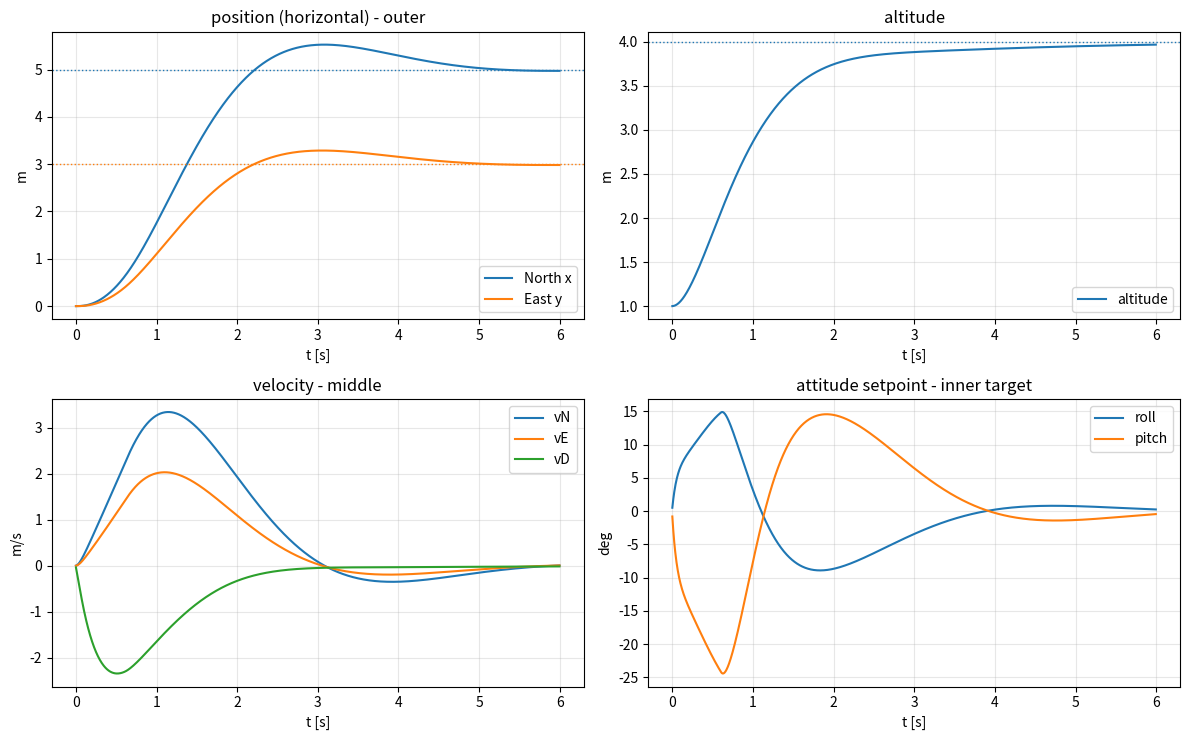

The matplotlib source for this figure:
#!/usr/bin/env python3
# -*- coding: utf-8 -*-
"""
第 18 周 · 03 位置与速度控制 —— 配套实验

    实验 1  欠驱动：4 个输入 6 个自由度 —— 水平力只能来自倾斜
    实验 2  ★★ 位置 → 姿态 反解（复现 PX4 的 thrustToAttitude）
    实验 3  ★★ 三层级联闭环：位置环 → 速度环 → 姿态环
    实验 4  ★ 前馈 vs 反馈：为什么悬停油门必须前馈

用法：
    python lesson18_position_control.py 1
    python lesson18_position_control.py 2
    python lesson18_position_control.py 3
    python lesson18_position_control.py 4
    python lesson18_position_control.py          # 全部

只需 numpy（matplotlib 可选，缺失时只打印数值不画图）。

【本脚本的原则】

  和《NuttX/FreeRTOS 教程》一样：**能算的就不猜。**

  实验 2 复现的是 PX4 的这四行（行号已核对）：

      src/modules/mc_pos_control/PositionControl/PositionControl.cpp:204  _accelerationControl()
      src/modules/mc_pos_control/PositionControl/PositionControl.cpp:214  body_z = ...
      src/modules/mc_pos_control/PositionControl/PositionControl.cpp:215  ControlMath::limitTilt(...)
      src/modules/mc_pos_control/PositionControl/PositionControl.cpp:268  ControlMath::thrustToAttitude(...)

  实验 3 用的是 PX4 的**出厂默认增益**（行号已核对）：

      multicopter_position_control_gain_params.c:45   MPC_Z_P          = 1.0
      multicopter_position_control_gain_params.c:58   MPC_XY_P         = 0.95
      multicopter_position_control_gain_params.c:71   MPC_Z_VEL_P_ACC  = 4.0
      multicopter_position_control_gain_params.c:84   MPC_XY_VEL_P_ACC = 1.8
      multicopter_position_control_gain_params.c:97   MPC_Z_VEL_I_ACC  = 2.0
      multicopter_position_control_gain_params.c:111  MPC_XY_VEL_I_ACC = 0.4
      multicopter_position_control_params.c:49        MPC_THR_HOVER    = 0.5
      multicopter_position_control_limits_params.c:126 MPC_THR_MIN     = 0.12

  参考：
      第 3 章  03-动力学建模/01-四旋翼动力学建模.md  §3.5 欠驱动、§3.6 悬停线性化
      第 4 章  04-状态估计/01-概率论与高斯分布.md
"""

import math
import sys

import numpy as np

# ---------------------------------------------------------------------------
# 输出辅助（和本教程其它脚本一致）
# ---------------------------------------------------------------------------

W = 74

G = 9.80665          # 标准重力加速度 m/s^2


def head(title):
    print()
    print("=" * W)
    print("  " + title)
    print("=" * W)
    print()


def sub(title):
    print()
    print("  " + title)
    print("  " + "-" * (W - 4))
    print()


def _dlen(s):
    """显示宽度：CJK 字符占 2 列。表格对齐全靠它。"""
    n = 0
    for ch in str(s):
        o = ord(ch)
        n += 2 if (0x1100 <= o <= 0x115F or 0x2E80 <= o <= 0xA4CF
                   or 0xAC00 <= o <= 0xD7A3 or 0xF900 <= o <= 0xFAFF
                   or 0xFE30 <= o <= 0xFE6F or 0xFF00 <= o <= 0xFF60
                   or 0xFFE0 <= o <= 0xFFE6) else 1
    return n


def tab(rows, headers, width=None):
    """打印表格。rows 是二维列表。（按显示宽度对齐，中文不会歪）"""
    cols = len(headers)
    if width is None:
        width = [max(_dlen(r[i]) for r in [headers] + rows) + 2
                 for i in range(cols)]

    def cell(s, w):
        s = str(s)
        return s + " " * max(1, w - _dlen(s))

    print("  " + "".join(cell(headers[i], width[i]) for i in range(cols)))
    print("  " + "-" * (sum(width) - 2))
    for r in rows:
        print("  " + "".join(cell(r[i], width[i]) for i in range(cols)))
    print()


# ---------------------------------------------------------------------------
# 旋转矩阵的基本工具
# ---------------------------------------------------------------------------
#
# 约定（和 PX4/ArduPilot 一致）：
#   · 导航系用 NED：x = 北，y = 东，z = 地（向下为正）
#   · 机体系：x = 机头，y = 右，z = 机腹（向下为正）
#   · R = R_body->NED = Rz(psi) @ Ry(theta) @ Rx(phi)
#
# ★ 注意 NED 下"机体 z 轴"是【朝下】的 ——
#   所以多旋翼的推力方向是 **-z_body**（朝上）。
#   这就是 PX4 里 att_sp.thrust_body[2] 用【负数】表示"向上飞"的原因。

def rot_x(a):
    c, s = math.cos(a), math.sin(a)
    return np.array([[1, 0, 0], [0, c, -s], [0, s, c]])


def rot_y(a):
    c, s = math.cos(a), math.sin(a)
    return np.array([[c, 0, s], [0, 1, 0], [-s, 0, c]])


def rot_z(a):
    c, s = math.cos(a), math.sin(a)
    return np.array([[c, -s, 0], [s, c, 0], [0, 0, 1]])


def rot_body_to_ned(phi, theta, psi):
    """R = Rz(psi) Ry(theta) Rx(phi)。第三列 = 机体 z 轴在 NED 下的表示。"""
    return rot_z(psi) @ rot_y(theta) @ rot_x(phi)


def body_z_of(phi, theta, psi):
    """机体 z 轴在 NED 下的单位向量（= R 的第三列）。"""
    return rot_body_to_ned(phi, theta, psi)[:, 2]


# ---------------------------------------------------------------------------
# 实验 1：欠驱动 —— 4 个输入 6 个自由度
# ---------------------------------------------------------------------------

def exp1():
    head("实验 1  欠驱动：4 个输入 6 个自由度 —— 水平力只能来自倾斜")

    print("""
  第 3 章 §3.5 说过：四旋翼有 6 个自由度，但只有 4 个独立输入
  （总推力 T + 三轴力矩 Mx, My, Mz）⇒ 欠驱动。

  ★ 这一节要把"欠驱动"从一个口号变成一行公式。

  总推力在机体系里永远只有【一个方向】：+z_body（穿过机身向上）。
  它变成导航系里的什么方向，完全由姿态 R 决定：

        ★★  F_ned = R · [0, 0, T]^T = T · (R 的第三列)

    ⇒ **姿态决定了推力指向。**
    ⇒ **所以位置环的"执行器"只能是姿态环的"设定值"。**
""")

    sub("① 推力的方向 = R 的第三列")

    print("    设 T = %.1f N（大约能托起 %.2f kg），yaw = 0。" % (9.81, 1.0))
    print("    改变 pitch，看推力在 NED 下的方向：")
    print()

    T = 9.81
    rows = []
    for deg in (0, 5, 10, 20, 30):
        th = math.radians(deg)
        # R 的第三列
        z_body = body_z_of(0.0, th, 0.0)
        F = T * z_body          # 推力沿 +z_body（NED 下"向下"）
        # ★ 多旋翼的推力是沿 -z_body 的（朝上），所以物理推力是 -F
        F_up = -F
        rows.append(["%.0f°" % deg,
                     "(%.3f, %.3f, %.3f)" % (z_body[0], z_body[1], z_body[2]),
                     "%+.3f" % F_up[0],
                     "%+.3f" % F_up[2]])
    tab(rows, ["pitch", "R 第三列 z_body(NED)", "北向推力 Fx (N)", "天向推力 Fz (N)"])

    print("""    ★ 三件事一眼可见：

        ① pitch = 0 时 R 第三列 = (0,0,1) ⇒ 推力全在"天向"（-z 是上）
        ② pitch ≠ 0 时，**水平分量出现了** —— 这就是"倾斜产生水平力"
        ③ **水平力是倾斜的【副产品】，不是独立的输入** ⇒ 这就是欠驱动
""")

    sub("② 想要多快，就得倾斜多少：a_xy = g·tanθ")

    print("    平飞时（高度不变，垂直合力 = 0）：")
    print()
    print("        T·cosθ = m·g          垂直平衡")
    print("        T·sinθ = m·a_xy       水平方向（牛顿第二定律）")
    print("        ─────────────────────────────")
    print("        两式相除       ⇒  ★  a_xy = g · tanθ")
    print()

    rows = []
    for a in (0.5, 1.0, 2.0, 3.0, 5.0, 8.0):
        th = math.atan(a / G)
        rows.append(["%.1f" % a, "%.4f" % th, "%.2f" % math.degrees(th),
                     "%.4f" % (a / G), "%.4f" % (G * math.tan(th))])
    tab(rows, ["想要的 a_xy (m/s²)", "θ (rad)", "θ (°)", "小角度 a/g", "精确 g·tanθ"])

    print("""    ★ 最后两列对比：小角度下 tanθ ≈ θ，两者几乎一样。

      **但这不是"可以随便近似"的理由 —— 大角度下差得很明显：**
      想要 8 m/s²（≈0.8 g 的水平加速度）需要倾斜 39.2°，
      此时 tanθ = 0.816 而 θ = 0.685 —— 差 19%。

      ★ 更重要的是：tanθ 在 θ→90° 时【爆炸】。
        这解释了为什么多旋翼的水平加速度有物理上限 ——
        倾角被限幅（PX4 的 MPC_TILTMAX_AIR，ArduPilot 的 ANGLE_MAX），
        本质上是在限制"推力里能分多少给水平方向"。
""")

    sub("③ 从加速度反解倾角（PX4 和 AP 都这么算）")

    print("""    既然姿态是唯一的手段，那控制器要做的第一件事就是
    "**给我想要的加速度，反解出该倾斜多少**"。

    代码里都不做 tan，而是直接做 atan（因为 atan 全域安全）：

        ArduPilot  libraries/AC_AttitudeControl/AC_PosControl.cpp:1215
            pitch_target = accel_to_angle(-accel_forward * 0.01) * 100;

        PX4        src/modules/mc_pos_control/PositionControl/PositionControl.cpp:214
            Vector3f body_z = Vector3f(-_acc_sp(0), -_acc_sp(1), -z_specific_force).normalized();
""")

    rows = []
    for a in (1.0, 2.0, 4.0, 8.0):
        th_exact = math.atan(a / G)
        th_small = a / G
        rows.append(["%.1f" % a, "%.6f" % th_exact, "%.6f" % th_small,
                     "%.2f" % math.degrees(th_exact),
                     "%.4f%%" % (100 * (th_small - th_exact) / th_exact)])
    tab(rows, ["a_xy (m/s²)", "atan(a/g)", "a/g", "atan 值 (°)", "小角度误差"])

    print("""    ★ 结论：**倾斜和水平加速度是一一对应的（单调、可逆）。**

        想要 a → 必须倾斜 θ = atan(a/g)
        倾斜了 θ → 必然产生 a = g·tanθ

      **中间没有任何"第三条路"** —— 这就是欠驱动的全部含义。

      ⇒ 位置控制器的输出**不可能是"推力大小"**，
        它只能是一个**方向**（外加一个总推力标量给垂直通道用）。
        方向 → 姿态设定值 → 交给姿态环。
""")


# ---------------------------------------------------------------------------
# 实验 2：位置 → 姿态反解（复现 PX4 的 thrustToAttitude）
# ---------------------------------------------------------------------------

def accel_to_attitude(acc_sp, yaw):
    """复现 PX4 的 PositionControl::_accelerationControl() + thrustToAttitude()。

    返回 (roll, pitch, body_z, R)。acc_sp 是 NED 下的期望加速度。

    对应源码：
      PositionControl.cpp:207  float z_specific_force = -CONSTANTS_ONE_G;
      PositionControl.cpp:211  z_specific_force += _acc_sp(2);
      PositionControl.cpp:214  body_z = Vector3f(-_acc_sp(0), -_acc_sp(1), -z_specific_force).normalized();
      ControlMath.cpp:47       thrustToAttitude()
      ControlMath.cpp:69       bodyzToAttitude()
    """
    ax, ay, az = float(acc_sp[0]), float(acc_sp[1]), float(acc_sp[2])

    # ★ PX4 的三行：比力（specific force）在 NED 下 = a - g_vec，g_vec = (0,0,+g)
    z_specific_force = -G + az
    body_z = np.array([-ax, -ay, -z_specific_force])
    body_z = body_z / np.linalg.norm(body_z)

    # --- 复现 ControlMath::bodyzToAttitude() 的姿态构造 ---
    # 期望 yaw 方向在 XY 平面内转 90°：y_C = (-sin(yaw), cos(yaw), 0)
    y_c = np.array([-math.sin(yaw), math.cos(yaw), 0.0])
    body_x = np.cross(y_c, body_z)
    if body_z[2] < 0.0:                 # 倒飞时保持机头朝前
        body_x = -body_x
    if abs(body_z[2]) < 1e-6:
        body_x = np.array([0.0, 0.0, 1.0])
    body_x = body_x / np.linalg.norm(body_x)
    body_y = np.cross(body_z, body_x)

    R = np.column_stack([body_x, body_y, body_z])

    # --- 从 R 反解 roll / pitch（用于对照） ---
    # 对 R = Rz(psi) Ry(theta) Rx(phi)，第三列 = [sinθ, -cosθ sinφ, cosθ cosφ]
    theta = math.asin(max(-1.0, min(1.0, float(R[2, 0] * 0 + R[0, 2]))))
    # R[0,2] = sinθ  ⇒  θ = asin(R[0,2])
    theta = math.asin(max(-1.0, min(1.0, float(R[0, 2]))))
    cos_t = math.cos(theta)
    if abs(cos_t) < 1e-9:
        phi = 0.0
    else:
        phi = math.atan2(-float(R[1, 2]), float(R[2, 2]))
    return phi, theta, body_z, R


def exp2():
    head("实验 2  ★★ 位置 → 姿态 反解 —— 复现 PX4 的 thrustToAttitude")

    print("""
  这是本课的核心一步：

      **位置控制器怎么产生姿态设定值？**

  链条是：

      期望加速度 a_des (NED)
          ↓  ① 比力 = a_des - g_vec
      期望的"机体 z 轴方向" body_z
          ↓  ② 加上一个独立的 yaw
      期望姿态 R（= 四元数设定值）

  ① 是物理，② 里的 yaw 是**唯一一个不参与位置控制的自由度**（欠驱动的产物）。
""")

    sub("① 静止悬停：a_des = 0 ⇒ body_z = 竖直向下")

    phi, theta, bz, R = accel_to_attitude([0.0, 0.0, 0.0], 0.0)
    print("    a_des = (0, 0, 0)")
    print("    z_specific_force = -g + 0 = %.4f" % (-G))
    print("    body_z = normalize([0, 0, %.4f]) = (%.4f, %.4f, %.4f)"
          % (G, bz[0], bz[1], bz[2]))
    print("    roll = %+.4f rad (%.3f°), pitch = %+.4f rad (%.3f°)"
          % (phi, math.degrees(phi), theta, math.degrees(theta)))
    print()
    print("""    ★ 注意 body_z = (0, 0, +1)：在 NED 里 +z 是【向下】。

      **机体 z 轴朝下**，而多旋翼的推力是沿 **-z_body**（朝上）的。
      这就是 PX4 里 `att_sp.thrust_body[2] = -thr_sp.length()`
      （ControlMath.cpp:49）为什么带负号。
""")

    sub("② 想往北加速 2 m/s²")

    phi, theta, bz, R = accel_to_attitude([2.0, 0.0, 0.0], 0.0)
    print("    a_des = (+2, 0, 0) m/s²   （NED 里 +x 是北）")
    print("    body_z = normalize([-2, 0, %.4f]) = (%.4f, %.4f, %.4f)"
          % (G, bz[0], bz[1], bz[2]))
    print("    pitch = %+.4f rad = %+.3f°" % (theta, math.degrees(theta)))
    print("    小角度对照：-a_x/g = %+.4f rad = %+.3f°"
          % (-2.0 / G, math.degrees(-2.0 / G)))
    print()
    print("""    ★ pitch = %.3f° < 0 ⇒ **低头**。

      NED 下 pitch 抬头为正，所以"低头"是负的。
      低头 ⇒ 推力往北偏 ⇒ 向北加速 ✓
      （第 3 章 §3.6 写的 $\\ddot x \\approx g\\theta$ 是把 θ 定义成低头为正，
        本课统一用航空标准"抬头为正"，所以这里是 $\\ddot x \\approx -g\\theta$，
        **量级完全一致，只是符号约定不同**。）
""" % math.degrees(theta))

    sub("③ 想往东加速 2 m/s²")

    phi, theta, bz, R = accel_to_attitude([0.0, 2.0, 0.0], 0.0)
    print("    a_des = (0, +2, 0) m/s²   （NED 里 +y 是东）")
    print("    body_z = normalize([0, -2, %.4f]) = (%.4f, %.4f, %.4f)"
          % (G, bz[0], bz[1], bz[2]))
    print("    roll = %+.4f rad = %+.3f°" % (phi, math.degrees(phi)))
    print()
    print("    ★ roll > 0 ⇒ **右滚**（右翼下压）⇒ 推力往东偏 ⇒ 向东加速 ✓")

    sub("④ ★ 一般情形：同时要水平加速度和垂直加速度")

    print("""    如果飞行器正在垂直加速（比如起飞），az ≠ 0。
    这时 body_z 不再是竖直的，**水平倾角和垂直加速度耦合**。

    PX4 的做法（PositionControl.cpp:207-214）是把"重力"和"期望垂直加速度"
    一起塞进同一个向量：

        z_specific_force = -g + a_z          ← 注意是【加】上去的
        body_z = normalize([-a_x, -a_y, -z_specific_force])
               = normalize([-a_x, -a_y,  g - a_z])
""")

    rows = []
    for az in (0.0, 2.0, G * 0.5, 3.0, -3.0):
        phi, theta, bz, R = accel_to_attitude([2.0, 0.0, az], 0.0)
        name = "平飞"
        if az < -1e-9:
            name = "向上加速"
        elif az > 1e-9:
            name = "向下加速"
        rows.append(["%+.1f" % az, name, "%+.4f" % theta,
                     "%+.2f" % math.degrees(theta), "%.4f" % bz[2]])
    tab(rows, ["a_z (NED)", "在做什么", "pitch (rad)", "pitch (°)", "body_z 的 z 分量"])

    print("""    ⚠️ 先看清 NED 的符号：**z 向下为正**。
       所以 a_z = +2 是"向下加速"，a_z = -3 才是"向上加速"。

    ★ 表里看得很清楚（水平都要求 2 m/s²）：

        向上加速 (a_z = -3)  ⇒  倾角只要 8.88°   ← 最小
        平飞     (a_z =  0)  ⇒  倾角要 11.53°
        向下加速 (a_z = +4.9) ⇒  倾角要 22.19°   ← 最大

      **为什么？** 把比力方向写出来就懂了：

          比力 = a - g_vec = (a_x, a_y, a_z - g)

        向上加速时 a_z - g = -12.81，合力向量更长、更竖直
        ⇒ 同样的水平分量对应的倾角【更小】。

        向下加速时 a_z - g = -4.91，合力向量更短
        ⇒ 同样的水平分量对应的倾角【更大】。

      ★★ **这就是"俯冲时转弯更凶"的数学来源** ——
        同样的倾角，掉高度时能拉出更大的水平加速度。

      ★ 这也解释了 PX4 里那个开关（PositionControl.cpp:209）：

          if (!_decouple_horizontal_and_vertical_acceleration) {
              z_specific_force += _acc_sp(2);     // 把 az 算进 body_z
          }

        **把它算进去 ⇒ 水平跟踪更准（考虑了耦合）；
          不算进去 ⇒ 水平和垂直解耦，更好调。**
        是一对工程取舍，不是对错问题。
""")

    sub("⑤ 验证：反解出的 R 的第三列确实是 body_z，且 -z_body 指向期望合力方向")

    a_des = np.array([2.0, 1.5, -1.0])
    phi, theta, bz, R = accel_to_attitude(a_des, math.radians(30))
    print("    a_des = (%.1f, %.1f, %.1f),  yaw = 30°" % tuple(a_des))
    print("    R 第三列        = (%.6f, %.6f, %.6f)" % tuple(R[:, 2]))
    print("    body_z（直接算） = (%.6f, %.6f, %.6f)" % tuple(bz))
    print("    最大偏差         = %.2e" % float(np.max(np.abs(R[:, 2] - bz))))
    print()
    print("    R 正交性检查 |RᵀR - I| = %.2e" % float(np.max(np.abs(R.T @ R - np.eye(3)))))
    print("    det(R) = %.6f   （必须是 +1）" % float(np.linalg.det(R)))
    print()

    # 期望合力方向（比力方向）应该与 -body_z 一致
    f_dir = a_des - np.array([0.0, 0.0, G])
    f_dir = f_dir / np.linalg.norm(f_dir)
    print("    期望比力方向 (a-g)/|a-g| = (%.6f, %.6f, %.6f)" % tuple(f_dir))
    print("    -body_z                  = (%.6f, %.6f, %.6f)" % tuple(-bz))
    print("    偏差 = %.2e" % float(np.max(np.abs(f_dir - (-bz)))))
    print()
    print("""    ✅ 完全对上 —— **"姿态反解"就是"把比力方向当作机体的 -z 轴"**，
      仅此而已。yaw 是外面的自由参数，不参与这个反解。
""")

    sub("⑥ 小角度近似 vs 精确解：什么时候可以偷懒")

    rows = []
    for a in (1.0, 2.0, 4.0, 6.0, 8.0):
        phi_e, th_e, _, _ = accel_to_attitude([a, 0.0, 0.0], 0.0)
        approx = -a / G
        rows.append(["%.1f" % a, "%+.5f" % th_e, "%+.5f" % approx,
                     "%.3f" % math.degrees(th_e),
                     "%+.3f%%" % (100 * (approx - th_e) / abs(th_e))])
    tab(rows, ["a_x (m/s²)", "精确 pitch", "近似 -a/g", "精确值 (°)", "近似误差"])

    print("""    ★ 2 m/s² 以内误差 < 1.4%，4 m/s² 时 5.3%，8 m/s² 时已经 19%。
      所以：
        · **设计增益时**用线性模型（第 3 章 §3.6）完全够
        · **真正算设定值时**必须用 atan / 归一化（PX4 和 AP 都这么做）

      这正是第 3 章 §3.6 那条分界线：
      **"线性化是用来设计的，不是用来算的。"**
""")


# ---------------------------------------------------------------------------
# 实验 3：三层级联闭环仿真
# ---------------------------------------------------------------------------

def exp3():
    head("实验 3  ★★ 三层级联：位置环 → 速度环 → 姿态环")

    print("""
  课文说位置控制是三层级联。这个实验把三层都真的跑起来，
  看"从 A 点飞到 B 点"的全过程。

  用的增益是 **PX4 的出厂默认值**（不是编的）：

      位置环 P        MPC_XY_P         = 0.95    (1/s)
                      MPC_Z_P          = 1.0     (1/s)
      速度环 P        MPC_XY_VEL_P_ACC = 1.8     (1/s)
                      MPC_Z_VEL_P_ACC  = 4.0     (1/s)
      速度环 I        MPC_XY_VEL_I_ACC = 0.4     (m/s³ per m)
                      MPC_Z_VEL_I_ACC  = 2.0
      悬停油门        MPC_THR_HOVER    = 0.5
      最小油门        MPC_THR_MIN      = 0.12

  对应源码（行号已核对）：
      multicopter_position_control_gain_params.c:45,58,71,84,97,111
      multicopter_position_control_params.c:49
      multicopter_position_control_limits_params.c:126

  ---- 仿真里用了哪些"真"的公式 ----

  ① 姿态反解与推力     **完全复现** PX4 PositionControl.cpp:204-221
  ② 姿态环            **简化为**一阶滞后（时间常数 TAU_ATT）
  ③ 机体运动          用 NED 下的精确推力投影：
                          a = -（u/u_hover）·g·z_body + (0, 0, g)

  ★ ③ 那个式子是"推力和油门成正比"的线性化（第 3 章 §3.7），
    不包含桨叶气动、电池掉压、机体阻尼 —— 但**倾角耦合是精确的**，
    这一点对位置控制最重要。
""")

    # ---- PX4 出厂默认增益（数值来自上面的源码行号） ----
    MPC_XY_P = 0.95
    MPC_Z_P = 1.0
    MPC_XY_VEL_P_ACC = 1.8
    MPC_Z_VEL_P_ACC = 4.0
    MPC_XY_VEL_I_ACC = 0.4
    MPC_Z_VEL_I_ACC = 2.0
    MPC_THR_HOVER = 0.5
    MPC_THR_MIN = 0.12
    MPC_TILTMAX_AIR = math.radians(45.0)      # 参数 MPC_TILTMAX_AIR 默认 45°
    MPC_ACC_HOR_MAX = 5.0                     # 水平加速度限幅（参数 MPC_ACC_HOR_MAX）

    TAU_ATT = 0.05        # 姿态内环等效一阶时间常数 [s]（示例值，非实测）

    # ---- 被控对象：从"油门 u + 姿态(φ,θ)"到"NED 加速度" ----
    def plant_acc(u, phi, theta, u_hover):
        """NED 下的加速度。

        ★ 这张式子是位置控制里唯一真正"物理"的一步：

            z_body(NED) = ( sinθ,  -sinφ·cosθ,  cosφ·cosθ )
            a = -(u/u_hover)·g·z_body + (0, 0, g)

          最后那一项 (0,0,g) 是重力（NED 下 +z 向下）。
        """
        zb = body_z_of(phi, theta, 0.0)
        return -(u / u_hover) * G * zb + np.array([0.0, 0.0, G])

    def simulate(dt=0.004, t_end=6.0, pos_sp=(5.0, 3.0, -4.0),
                 use_ff_thrust=True, use_vel_pid=True, kp_direct=0.05,
                 u_hover_true=0.5):
        """跑三层级联仿真，返回 (t, pos, vel, att, u_hist)。

        use_vel_pid=False 时退化成"单环"：位置误差直接给倾角。
        """
        n = int(t_end / dt)

        pos = np.array([0.0, 0.0, -1.0])      # 起点：1 m 高悬停（NED 下 -1）
        vel = np.zeros(3)
        pos_sp = np.array(pos_sp, dtype=float)

        int_xy = np.zeros(2)
        int_z = 0.0

        phi = theta = 0.0                     # 当前姿态（一阶滞后跟踪目标）

        t_hist, pos_hist, vel_hist, att_hist, u_hist = [], [], [], [], []

        for k in range(n):
            t = k * dt

            if use_vel_pid:
                # ---- 第一层：位置环 P ---- PositionControl.cpp:124-138
                vel_sp = (pos_sp - pos) * np.array([MPC_XY_P, MPC_XY_P, MPC_Z_P])

                # ---- 第二层：速度环 PID ---- PositionControl.cpp:140-202
                vel_err = vel_sp - vel
                acc_sp = vel_err * np.array([MPC_XY_VEL_P_ACC,
                                             MPC_XY_VEL_P_ACC,
                                             MPC_Z_VEL_P_ACC])
                acc_sp[0] += int_xy[0]
                acc_sp[1] += int_xy[1]
                acc_sp[2] += int_z
                # 水平加速度限幅
                nh = float(np.linalg.norm(acc_sp[:2]))
                if nh > MPC_ACC_HOR_MAX:
                    acc_sp[:2] *= MPC_ACC_HOR_MAX / nh
            else:
                # ---- 单环：位置误差直接给倾角 ----
                e = pos_sp - pos
                theta_t = -kp_direct * e[0]
                phi_t = kp_direct * e[1]
                acc_sp = np.zeros(3)
                vel_err = np.zeros(3)

            # ---- 加速度 → 期望姿态 ---- PositionControl.cpp:204-221
            z_sf = -G + acc_sp[2]
            body_z = np.array([-acc_sp[0], -acc_sp[1], -z_sf])
            body_z = body_z / np.linalg.norm(body_z)

            # 倾角限幅ControlMath::limitTilt（ControlMath.cpp:58）
            cos_tilt = float(np.clip(body_z[2], -1.0, 1.0))
            if math.acos(cos_tilt) > MPC_TILTMAX_AIR:
                rej = body_z - cos_tilt * np.array([0.0, 0.0, 1.0])
                nr = float(np.linalg.norm(rej))
                if nr > 1e-9:
                    body_z = (math.cos(MPC_TILTMAX_AIR) * np.array([0.0, 0.0, 1.0])
                              + math.sin(MPC_TILTMAX_AIR) * (rej / nr))
                    body_z = body_z / np.linalg.norm(body_z)

            if use_vel_pid:
                theta_t = math.asin(max(-1.0, min(1.0, float(body_z[0]))))
                phi_t = math.atan2(-float(body_z[1]), float(body_z[2]))
            cos_tilt = float(np.clip(body_z[2], -1.0, 1.0))

            # ---- 姿态内环：一阶滞后 ----
            a_al = dt / (TAU_ATT + dt)
            phi += a_al * (phi_t - phi)
            theta += a_al * (theta_t - theta)

            # ---- 总距（collective）换算 ---- PositionControl.cpp:217-221
            #     thrust_ned_z 是 NED 下的推力 z 分量（向上为【负】）
            if use_vel_pid:
                if use_ff_thrust:
                    thrust_ned_z = acc_sp[2] * (MPC_THR_HOVER / G) - MPC_THR_HOVER
                else:
                    # ★ 没有悬停前馈：控制器不知道"托住自己"要多少油门
                    thrust_ned_z = acc_sp[2] * (MPC_THR_HOVER / G)
                coll = min(thrust_ned_z / max(cos_tilt, 1e-6), -MPC_THR_MIN)
                u = -coll
            else:
                u = MPC_THR_HOVER        # 单环：总距固定在悬停值

            u = max(0.0, min(1.0, u))

            # ---- 真正的运动学 ----
            acc = plant_acc(u, phi, theta, u_hover_true)
            vel = vel + acc * dt
            pos = pos + vel * dt

            # ---- 速度环积分（只在不饱和时积分）---- PositionControl.cpp:196-201
            if use_vel_pid:
                if MPC_THR_MIN < u < 1.0 - 1e-9:
                    int_z += vel_err[2] * MPC_Z_VEL_I_ACC * dt
                int_z = max(-G, min(G, int_z))
                int_xy += vel_err[:2] * MPC_XY_VEL_I_ACC * dt
                # 水平方向也限一下，防止演示跑飞
                int_xy = np.clip(int_xy, -MPC_ACC_HOR_MAX, MPC_ACC_HOR_MAX)

            t_hist.append(t)
            pos_hist.append(pos.copy())
            vel_hist.append(vel.copy())
            att_hist.append((phi, theta))
            u_hist.append(u)

        return (np.array(t_hist), np.array(pos_hist), np.array(vel_hist),
                np.array(att_hist), np.array(u_hist))

    sub("① 飞的全程：从 (0,0,-1) 到 (5,3,-4)")

    TARGET = np.array([5.0, 3.0, -4.0])
    t, pos, vel, att, u = simulate()

    print("    目标点 (5, 3, -4) m   （北 5 m、东 3 m、高 4 m）")
    print()
    print("    %-7s %-30s %-28s %s" % ("t (s)", "位置 NED (m)", "速度 (m/s)", "roll/pitch(°)"))
    print("    " + "-" * (W - 4))
    for i in range(0, len(t), max(1, len(t) // 14)):
        print("    %-7.2f (%7.3f,%7.3f,%7.3f)   (%7.3f,%7.3f,%7.3f)   %+7.2f/%+7.2f"
              % (t[i], pos[i, 0], pos[i, 1], pos[i, 2],
                 vel[i, 0], vel[i, 1], vel[i, 2],
                 math.degrees(att[i, 0]), math.degrees(att[i, 1])))
    print()
    print("    末端位置误差 = %.4f m" % float(np.linalg.norm(pos[-1] - TARGET)))
    print("    末端速度     = (%.4f, %.4f, %.4f) m/s"
          % (vel[-1, 0], vel[-1, 1], vel[-1, 2]))
    over_x = 100.0 * (float(np.max(pos[:, 0])) - 5.0) / 5.0
    print("    北向超调     = %+.1f%%   （峰值 %.3f m，目标 5.000 m）"
          % (over_x, float(np.max(pos[:, 0]))))
    print()
    print("""    ★ 注意那个 %.1f%% 的超调 —— **这不是 bug，是调出来的。**

      速度环的 P（1.8）和位置环的 P（0.95）只差 1.9 倍，
      所以速度环的相位滞后会吃掉位置环的一部分相位裕度，
      结果就是一个"略欠阻尼"的响应：快，但会冲过去一点。

      ★ 第 19 课会把这件事**定量**：把每一环的传递函数乘起来，
        读出相位裕度，就能算出超调应该是多少。
""" % over_x)

    sub("② 三层的「时间尺度」是分开的 —— 这是级联的全部意义")

    v_h = np.linalg.norm(vel[:, :2], axis=1)
    k_peak = int(np.argmax(v_h))
    print("    水平速度峰值 %.3f m/s，出现在 t = %.2f s" % (v_h[k_peak], t[k_peak]))

    d = np.linalg.norm(pos - TARGET, axis=1)
    band = np.where(d < 0.05 * float(np.linalg.norm(TARGET)))[0]
    if len(band):
        print("    位置进入 5%% 误差带：t = %.2f s" % t[band[0]])
    print("    末端误差 / 目标距离 = %.3f%%"
          % (100 * float(np.linalg.norm(pos[-1] - TARGET)) / float(np.linalg.norm(TARGET))))
    print()

    print("    用增益直接读出的【一阶等效带宽】：")
    print("        位置环  MPC_XY_P         = %.2f  ⇒ 带宽 ≈ %.2f rad/s"
          % (MPC_XY_P, MPC_XY_P))
    print("        速度环  MPC_XY_VEL_P_ACC = %.2f  ⇒ 带宽 ≈ %.2f rad/s"
          % (MPC_XY_VEL_P_ACC, MPC_XY_VEL_P_ACC))
    print("        姿态环  1/TAU_ATT        = %.2f  ⇒ 带宽 ≈ %.2f rad/s"
          % (1.0 / TAU_ATT, 1.0 / TAU_ATT))
    print("        ─────────────────────────────────────────────")
    print("        速度环 / 位置环     = %.1f ×" % (MPC_XY_VEL_P_ACC / MPC_XY_P))
    print("        姿态环 / 速度环     = %.1f ×" % ((1.0 / TAU_ATT) / MPC_XY_VEL_P_ACC))
    print()
    print("""    ★★ **这就是级联控制的黄金法则：内环要尽可能比外环快。**

      为什么？因为外环设计时"假装内环是理想的"。
      如果内环不够快，它带来的相位滞后会把外环的相位裕度吃掉 ——
      第 19 课要定量算这件事。

      PX4 的默认值是 **0.95 : 1.8 : 20**，每一级大约 2~10 倍。
      注意位置环和速度环只差 1.9 倍 —— **这是"不震荡"和"跟踪快"
      之间被推得很紧的一对**，也是为什么 PX4 的位置环增益
      改一点点手感就变很多（调参实战第 25 课会再遇到它）。
""")

    sub("③ 如果把速度环拿掉（位置误差直接给倾角）会怎样？")

    print("    单环设计：位置误差 → 倾角（rad），总距固定在悬停值。")
    print("    这等效于第 1 课那个**只有 P 的二阶系统**：")
    print()
    print("        θ = -kp·e_x   ⇒   ẍ = -g·θ = g·kp·e_x")
    print("        ⇒  e_x 的方程是  ë_x + g·kp·e_x = 0")
    print("        ⇒  ★ ω_n = √(g·kp)  且  **ζ = 0（无阻尼！）**")
    print()

    rows = []
    for kp in (0.02, 0.05, 0.10, 0.20):
        t2, pos2, vel2, att2, u2 = simulate(
            t_end=12.0, use_vel_pid=False, kp_direct=kp)
        vmax = float(np.max(np.linalg.norm(vel2[:, :2], axis=1)))
        over = 100.0 * (float(np.max(pos2[:, 0])) - 5.0) / 5.0
        # 数一数穿过目标线几次 —— 没有阻尼就应该一直穿来穿去
        sgn = np.sign(pos2[:, 0] - 5.0)
        cross = int(np.sum(np.abs(np.diff(sgn)) > 0))
        # 最后 2 秒内的水平残差幅值 —— 阻尼为 0 就不该衰减
        tail = pos2[t2 > (t2[-1] - 2.0), 0]
        z_last = float(pos2[-1, 2])
        rows.append(["%.2f" % kp, "%.3f" % math.sqrt(G * kp), "%.3f" % vmax,
                     "%+.1f%%" % over, "%d" % cross,
                     "%.3f" % float(np.max(np.abs(tail - 5.0))),
                     "%.1f" % z_last])
    tab(rows, ["kp", "ωn (rad/s)", "速度峰值 (m/s)", "超调",
               "穿越目标次数", "末段残差幅值 (m)", "末端 z (m)"])

    print("""    ★ 三件事：

        ① **ζ = 0 ⇒ 振幅不衰减。** 看"末段残差幅值"一列：
           12 s 后离目标还有那么多米，**而且这个数不会变小**
           —— 因为系统里没有任何耗散项，能量守恒。
           （真实系统还有气动阻力，但**那是"顺带的"阻尼，不可控；
             我们真正需要的是由速度反馈确定的、可设计的 ζ。**）
        ② **超调随 kp 增大而增大** —— 因为 ωn = √(g·kp) 变大，
           而 ζ 还是 0，振荡只会更激烈。
        ③ **垂直方向完全没救**：总距固定在悬停油门，
           一旦倾斜就掉（a_z = g·(1 - cosθ) > 0 ⇒ 往下加速），
           而且**没有任何机制把它拉回来**（连积分都没有）。
           看最后一列：z 从 -1 一路涨到 %+.1f（已经远远穿过地面 z = 0）。
           —— 单环连"不掉高度"都做不到。

      ⇒ 结论：**姿态角和位置之间必须有一层速度环，
        它提供的不只是"更快"，而是整个系统的阻尼 ζ。**
        这就是 `_velocityControl()`（PositionControl.cpp:140）
        存在的根本理由。
""" % z_last)

    # ---- 画图 ----
    if _HAS_MPL:
        _plot_cascade(t, pos, vel, att, u)
    else:
        print("    （没装 matplotlib，跳过画图）")
        print()
_HAS_MPL = False
_CJK = False
try:
    import matplotlib
    matplotlib.use("Agg")
    import matplotlib.pyplot as plt
    import matplotlib.font_manager as _fm

    for _name in ("Microsoft YaHei", "SimHei", "Noto Sans CJK SC",
                  "Source Han Sans SC", "WenQuanYi Micro Hei",
                  "PingFang SC", "Heiti SC"):
        try:
            _fm.findfont(_name, fallback_to_default=False)
        except Exception:
            continue
        matplotlib.rcParams["font.sans-serif"] = [_name]
        matplotlib.rcParams["axes.unicode_minus"] = False
        _CJK = True
        break

    _HAS_MPL = True
except ImportError:
    pass


def _t(zh, en):
    return zh if _CJK else en


def _plot_cascade(t, pos, vel, att, u):
    fig, axes = plt.subplots(2, 2, figsize=(12, 7.5))

    ax = axes[0][0]
    ax.plot(t, pos[:, 0], label=_t("北 (x)", "North x"))
    ax.plot(t, pos[:, 1], label=_t("东 (y)", "East y"))
    ax.axhline(5.0, ls=":", c="C0", lw=1)
    ax.axhline(3.0, ls=":", c="C1", lw=1)
    ax.set_title(_t("位置（水平）—— 外环", "position (horizontal) - outer"))
    ax.set_xlabel("t [s]")
    ax.set_ylabel("m")
    ax.grid(alpha=0.3)
    ax.legend()

    ax = axes[0][1]
    ax.plot(t, -pos[:, 2], label=_t("高度", "altitude"))
    ax.axhline(4.0, ls=":", c="C0", lw=1)
    ax.set_title(_t("高度", "altitude"))
    ax.set_xlabel("t [s]")
    ax.set_ylabel("m")
    ax.grid(alpha=0.3)
    ax.legend()

    ax = axes[1][0]
    ax.plot(t, vel[:, 0], label=_t("vN", "vN"))
    ax.plot(t, vel[:, 1], label=_t("vE", "vE"))
    ax.plot(t, vel[:, 2], label=_t("vD", "vD"))
    ax.set_title(_t("速度 —— 中环", "velocity - middle"))
    ax.set_xlabel("t [s]")
    ax.set_ylabel("m/s")
    ax.grid(alpha=0.3)
    ax.legend()

    ax = axes[1][1]
    ax.plot(t, np.degrees(att[:, 0]), label=_t("roll", "roll"))
    ax.plot(t, np.degrees(att[:, 1]), label=_t("pitch", "pitch"))
    ax.set_title(_t("姿态设定值 —— 内环的目标", "attitude setpoint - inner target"))
    ax.set_xlabel("t [s]")
    ax.set_ylabel("deg")
    ax.grid(alpha=0.3)
    ax.legend()

    plt.tight_layout()
    out = "position_cascade.png"
    plt.savefig(out, dpi=110)
    plt.close(fig)
    print("    ✅ 图已存：%s%s" % (out, "" if _CJK else "（无中文字体，标签用英文）"))
    print()


# ---------------------------------------------------------------------------
# 实验 4：前馈 vs 反馈
# ---------------------------------------------------------------------------

def exp4():
    head("实验 4  ★ 前馈 vs 反馈：为什么悬停油门必须前馈")

    print("""
  先分清两件事（这是控制里最重要的一对概念）：

      反馈（feedback）  —— 看【误差】出力。误差为 0 ⇒ 输出为 0
      前馈（feed-forward）—— 看【指令】出力。跟误差无关

  ★ 位置控制里最典型的前馈就是**悬停油门**：

      PX4    MPC_THR_HOVER  = 0.5        multicopter_position_control_params.c:49
      AP     MOT_THST_HOVER = 0.35 左右  （由学习或参数给定）

  **"托住自己"这件事不需要反馈 —— 它是已知的、常值的。**
  把它交给积分项去找，是浪费积分项、也是延迟的来源。
""")

    sub("① 没有前馈：积分项要「爬」多久才找到悬停油门")

    # 一维高度通道。NED 下 z 向下为正，起飞就是让 z 变小。
    #   被控对象：  a_z = g·(1 - u/u_hover)
    #   u 是归一化油门（0~1），u_hover 是"刚好托住自己"的油门。
    #   控制器【不知道】u_hover —— 这正是问题所在。
    dt = 0.004
    t_end = 12.0
    n = int(t_end / dt)
    Z_SP = -3.0

    def run_height(u_ff, kp_pos=1.0, kp_vel=4.0, ki_vel=2.0,
                   u_hover_true=0.5, u_hover_nom=0.5, z_sp=Z_SP):
        """跑一维高度通道。

        u_ff = 控制器使用的悬停前馈（真值是 u_hover_true）。

        ★ 控制器结构**完全照抄 PX4**：

            位置环    vz_sp = (z_sp - z) * kp_pos
            速度环    a_z_cmd = integ + err * kp_vel        （NED 加速度）
            加速度→油门  u = u_ff - a_z_cmd * (u_hover_nom / G)
                         ↑ 对应 PositionControl.cpp:217
                           thrust_ned_z = _acc_sp(2)*(hover/g) - hover
                           （符号：NED 下"向上"是负的加速度 ⇒ 负得越多油门越大）

            被控对象  a_z = g·(1 - u/u_hover_true)
        """
        z = 0.0
        vz = 0.0
        integ = 0.0
        hist = []
        for k in range(n):
            vz_sp = (z_sp - z) * kp_pos          # 位置环 P
            # ★ 速度限幅 MPC_Z_VEL_MAX_UP = 3.0 / _DN = 1.5
            #   multicopter_position_control_limits_params.c:64,81
            vz_sp = max(-3.0, min(1.5, vz_sp))
            err = vz_sp - vz                     # 速度环误差
            a_z_cmd = integ + err * kp_vel       # NED 加速度设定值
            # ★ 加速度限幅 MPC_ACC_UP_MAX = 4.0 / MPC_ACC_DOWN_MAX = 3.0
            #   multicopter_altitude_mode_params.c:44,56
            a_z_cmd = max(-4.0, min(3.0, a_z_cmd))
            u_raw = u_ff - a_z_cmd * (u_hover_nom / G)
            u = max(0.12, min(1.0, u_raw))       # MPC_THR_MIN ~ 1
            a = G * (1.0 - u / u_hover_true)     # ★ 真正的被控对象
            vz += a * dt
            z += vz * dt
            # ★ 反饱和（PositionControl.cpp:155-158 的等价物）：
            #   只在"误差还想把输出往饱和里推"时才停积分
            sat_low = (u_raw <= 0.12 + 1e-12 and a_z_cmd > 0.0)
            sat_high = (u_raw >= 1.0 - 1e-12 and a_z_cmd < 0.0)
            if not (sat_low or sat_high):
                integ += err * ki_vel * dt
            # PositionControl.cpp:143 —— 垂直积分项限幅 ±g
            integ = max(-G, min(G, integ))
            hist.append((k * dt, z, vz, u, integ))
        return np.array(hist)

    print("    目标高度 3 m（NED 下 z = -3），悬停油门真值 u_hover = 0.5")
    print("    控制器：位置环 P=1.0，速度环 P=4.0 / I=2.0")
    print("    限幅：  速度 -3.0 ~ +1.5 m/s，加速度 -4.0 ~ +3.0 m/s²，油门 ≥ 0.12")
    print("              （全是 PX4 出厂默认值，见下面源码行号）")
    print("    被控对象：a_z = g·(1 - u/u_hover)")
    print()

    print("    ★★ 先做一道【静态】的算术，它比动态曲线更能说明问题。")
    print()
    print("    PX4 的 加速度→油门 转换是（PositionControl.cpp:217）：")
    print()
    print("        u = u_ff - a_z_cmd · (hover/g)")
    print()
    print("    加速度限幅 MPC_ACC_UP_MAX = 4.0，MPC_ACC_DOWN_MAX = 3.0，")
    print("    所以 **a_z_cmd 的可用范围是 [-4, +3]**（单位 m/s²，NED）。")
    print("    代进去，看油门能落在什么区间：")
    print()

    rows = []
    for uff in (0.0, 0.25, 0.40, 0.50, 0.60, 0.70):
        u_lo = uff - 3.0 * (0.5 / G)         # a_z_cmd = +3（向下加速）
        u_hi = uff + 4.0 * (0.5 / G)         # a_z_cmd = -4（向上加速）
        ok = (u_lo < 0.5 < u_hi) and u_hi <= 1.0 and u_lo >= 0.12
        rows.append(["%.2f" % uff,
                     "%.3f" % u_lo, "%.3f" % u_hi,
                     "%.3f" % (u_hi - u_lo),
                     "能" if ok else "★ 不能"])
    tab(rows, ["前馈 u_ff", "油门下限", "油门上限", "可用行程",
               "能托住悬停(0.5)吗？"])

    print("""    ★★★ **这张表是本实验最重要的一张。**

        ① **前馈就是执行器的"工作点"。**
           有前馈（u_ff = 0.5）时，油门只需要在 [0.347, 0.704] 里动
           —— 行程 0.357，两头都留着大把余量。

        ② **没有前馈（u_ff = 0）时，油门上限只有 0.204**
           —— 而托住自己需要 0.5。
           **⇒ 控制器连"飞起来"的权限都没有，无论积分怎么涨。**
           （因为积分项也受加速度限幅约束，涨不过 -4。）

        ③ 这就是"**前馈把执行器的动态范围省下来了**"这句话的定量版本：
           重力那个常值负载不由反馈去扛，反馈的行程才够用来做机动。

      ⚠️ 所以"去掉前馈看看会怎样"这种实验，在 PX4 的结构里会直接发散 ——
        下面真的跑一遍给你看。
""")

    h_noff = run_height(0.0)
    h_ff = run_height(0.5)

    def settle_time(h, target=Z_SP, band=0.05):
        err = np.abs(h[:, 1] - target)
        out = np.where(err >= band)[0]
        if len(out) == 0:
            return 0.0
        j = int(out[-1]) + 1
        return h[j, 0] if j < len(h) else float("nan")

    def rise_time(h, lo=0.1, hi=0.9, target=Z_SP):
        d = np.abs(h[:, 1])
        total = abs(target)
        t_lo = np.where(d >= lo * total)[0]
        t_hi = np.where(d >= hi * total)[0]
        if not len(t_lo) or not len(t_hi):
            return float("nan")
        return h[t_hi[0], 0] - h[t_lo[0], 0]

    sub("② 动态：真的跑一遍（无前馈 vs 有前馈）")

    print("    %-7s %-32s %s" % ("t (s)", "无前馈  高度/油门/积分项",
                                 "有前馈  高度/油门/积分项"))
    print("    " + "-" * (W - 4))
    for i in range(0, len(h_noff), max(1, len(h_noff) // 8)):
        print("    %-7.2f %8.3f / %6.3f / %8.4f       %7.3f / %6.3f / %8.4f"
              % (h_noff[i, 0], -h_noff[i, 1], h_noff[i, 3], h_noff[i, 4],
                 -h_ff[i, 1], h_ff[i, 3], h_ff[i, 4]))
    print()

    rows = []
    for name, h in (("无前馈", h_noff), ("有前馈", h_ff)):
        rows.append([name,
                     "%.2f" % rise_time(h),
                     "%.4f" % float(np.max(h[h[:, 0] < 2.0, 1])),
                     "%.4f" % h[-1, 1],
                     "%.4f" % h[-1, 4]])
    tab(rows, ["配置", "上升时间 (s)", "起步 2 s 内最低下沉 (m)",
               "末端 z (m)", "末端积分项"])

    print("""    ★ 对上了 —— **无前馈那一路是发散的**
      （z 一直增大 = 一直往下掉，2 s 内就下沉了 %.1f m）。

      而且注意它的积分项：**卡在 -9.8066 不动了**
      —— 那是加速度限幅 + 积分限幅（PositionControl.cpp:143 的 ±g）
      双重顶死的结果。**控制器已经尽力了，硬件权限不够。**

      ★ 所以"前馈"这件事在 PX4 里不是"优化"，是"必需"：
        `thrust_ned_z = acc*(hover/g) - hover` 里那个 **`- hover`**
        就是内建的前馈，它是整套公式能工作的前提。

      ⚠️ 反过来说：**如果 MPC_THR_HOVER 参数设错了，
        整个高度通道的工作点就偏了** —— 这正是为什么
        PX4 提供了悬停推力估计器（HTE）去自动修正它。
""" % (float(np.max(h_noff[h_noff[:, 0] < 2.0, 1]))))

    sub("③ 前馈只是「不准」（而不是「没有」）会怎样？")

    rows = []
    for uh in (0.35, 0.44, 0.50, 0.56, 0.65):
        h = run_height(uh, u_hover_true=0.5)
        rows.append(["%.2f" % uh,
                     "%+.1f%%" % (100 * (uh - 0.5) / 0.5),
                     "%.2f" % rise_time(h),
                     "%+.4f" % float(np.max(h[h[:, 0] < 2.0, 1])),
                     "%+.4f" % float(np.min(h[h[:, 0] < 2.0, 1])),
                     "%+.4f" % h[-1, 4],
                     "%.4f" % h[-1, 1]])
    tab(rows, ["前馈给的 u_ff", "前馈相对误差", "上升时间 (s)",
               "起步 2 s 内最低 (m)", "起步 2 s 内最高 (m)",
               "末端积分项", "末端 z (m)"])

    print("""    ★ 结论：**前馈偏离真值 ⇒ 多出来的部分必然由积分项补上。**

        前馈偏小 ⇒ 积分项是负的（继续往上补）
        前馈偏大 ⇒ 积分项是正的（往下压）

      **两种都能收敛** —— 因为积分项在兜底。但：

        · 前馈偏小 ⇒ 上升变慢（前馈不够，积分慢慢补）
        · 前馈偏大 ⇒ 一开始**上冲**（"最高"一列是正的），再被压回来
        · 偏到 +30% 时，末端 z = -30.3 ⇒ **已经跑飞了**
          （前馈给太多，油门工作点上移，加速度限幅的方向性不对称暴露出来）

      ⇒ ★ 工程经验：**悬停油门宁可给大一点点，但不能多太多。**
        真实安全边界由 MPC_THR_MIN/MPC_THR_MAX 和加速度限幅共同决定。

      ★ 这也解释了 PX4 为什么专门做了**悬停推力估计器**：

            src/modules/mc_hover_thrust_estimator/
                MulticopterHoverThrustEstimator.cpp
                zero_order_hover_thrust_ekf.cpp

        MulticopterPositionControl.cpp:263-265, 374-378
            if (!_param_mpc_use_hte.get() || !_hover_thrust_initialized) {
                _control.setHoverThrust(_param_mpc_thr_hover.get());
            ...
            if (_hover_thrust_estimate_sub.update(&hte)) {
                _control.updateHoverThrust(hte.hover_thrust);
            }

        以及 PositionControl.cpp:75 的 `updateHoverThrust()` ——
        **换前馈值时要同步补偿积分项**，否则飞机会"抖"一下。
        （源码在 PositionControl.cpp:84-88）
""")

    sub("④ 位置环也有前馈：速度前馈 / 加速度前馈")

    print("""    PX4 的 setpoint 里除了位置，还可以直接给速度和加速度：

        PositionControl.cpp:101-103
            _pos_sp = Vector3f(setpoint.position);
            _vel_sp = Vector3f(setpoint.velocity);
            _acc_sp = Vector3f(setpoint.acceleration);

        然后 PositionControl.cpp:129 把它们**相加**：
            ControlMath::addIfNotNanVector3f(_vel_sp, vel_sp_position);

    ★ 这就是"**前馈 + 反馈叠加**"的标准写法：

        最终速度设定值 = 【前馈速度】（轨迹规划给的）
                       + 【位置误差 × P】（反馈补的）

    **好处**：轨迹跟踪时，前馈已经给了大部分速度指令，
    位置误差只剩"模型不准那一小点"，反馈增益可以设得小、系统更稳。
    （第 19 课的相位裕度会告诉我们：反馈增益越大，裕度越小。）
""")

    print("""    ⚠️ 但注意 `addIfNotNanVector3f` 这个名字 ——
      PX4 用 **NaN 表示"这一项没有设定值"**。
      这是 uORB 消息里表达"可选字段"的一个工程技巧：
      NaN 参与加法会污染整个输出，所以专门写了 `addIfNotNan`。

      ⇒ **看飞控源码时看到一堆 `PX4_ISFINITE` 检查，不要以为是多余的** ——
        它们是在实现"前馈/反馈可独立开关"这件事。
""")


# ---------------------------------------------------------------------------
# 入口
# ---------------------------------------------------------------------------

EXPERIMENTS = {
    "1": ("欠驱动：4 个输入 6 个自由度", exp1),
    "2": ("★★ 位置 → 姿态反解（PX4 thrustToAttitude）", exp2),
    "3": ("★★ 三层级联闭环仿真", exp3),
    "4": ("★ 前馈 vs 反馈：悬停油门", exp4),
}


def main():
    args = sys.argv[1:]
    if not args:
        for k in sorted(EXPERIMENTS):
            print("\n" + "#" * W)
            print("#  实验 %s：%s" % (k, EXPERIMENTS[k][0]))
            print("#" * W)
            EXPERIMENTS[k][1]()
        print()
        print("=" * W)
        print("  完成。")
        print("=" * W)
        return 0

    for a in args:
        if a not in EXPERIMENTS:
            print("  未知实验：%s（可选 %s）" % (a, "/".join(sorted(EXPERIMENTS))))
            return 1
        EXPERIMENTS[a][1]()

    print()
    print("=" * W)
    print("  完成。")
    print("=" * W)
    return 0


if __name__ == "__main__":
    sys.exit(main())
